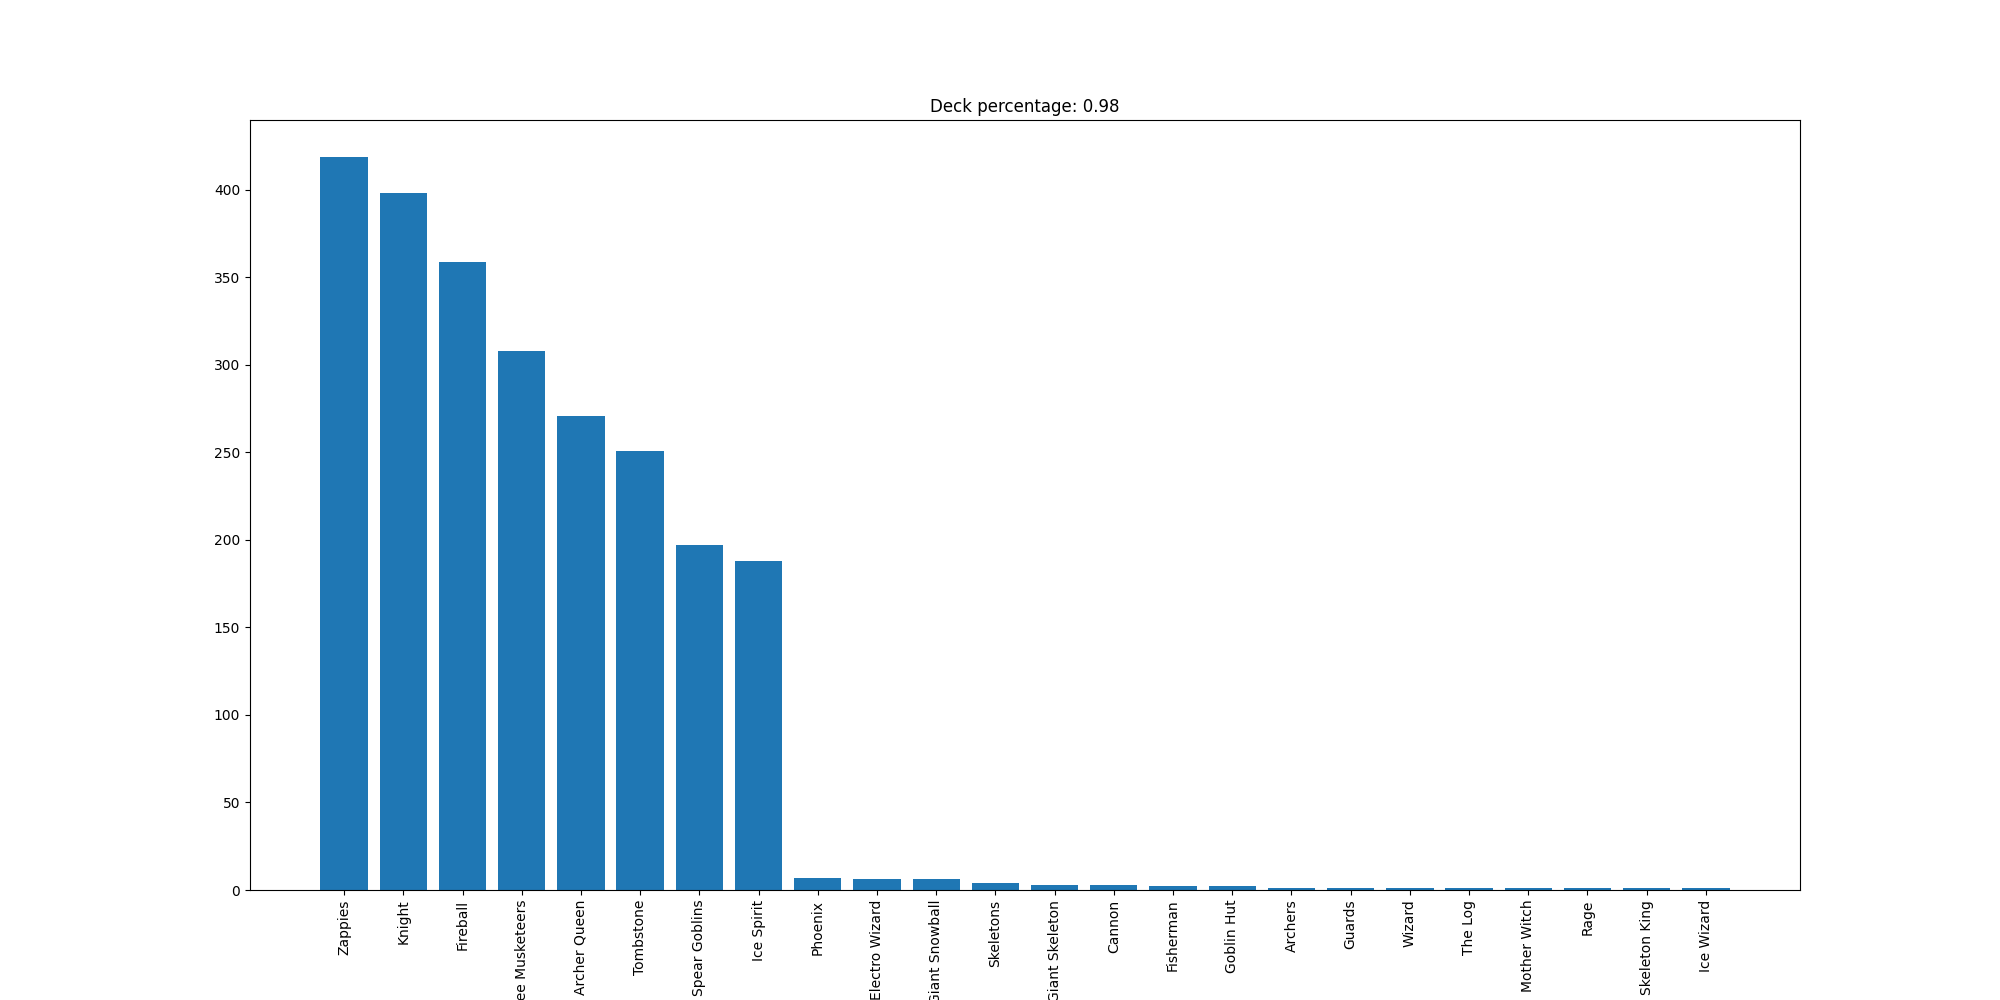

Data behind this chart, as committed beside it:
Zappies, 419
Knight, 398
Fireball, 359
Three Musketeers, 308
Archer Queen, 271
Tombstone, 251
Spear Goblins, 197
Ice Spirit, 188
Phoenix, 7
Electro Wizard, 6
Giant Snowball, 6
Skeletons, 4
Giant Skeleton, 3
Cannon, 3
Fisherman, 2
Goblin Hut, 2
Archers, 1
Guards, 1
Wizard, 1
The Log, 1
Mother Witch, 1
Rage, 1
Skeleton King, 1
Ice Wizard, 1
